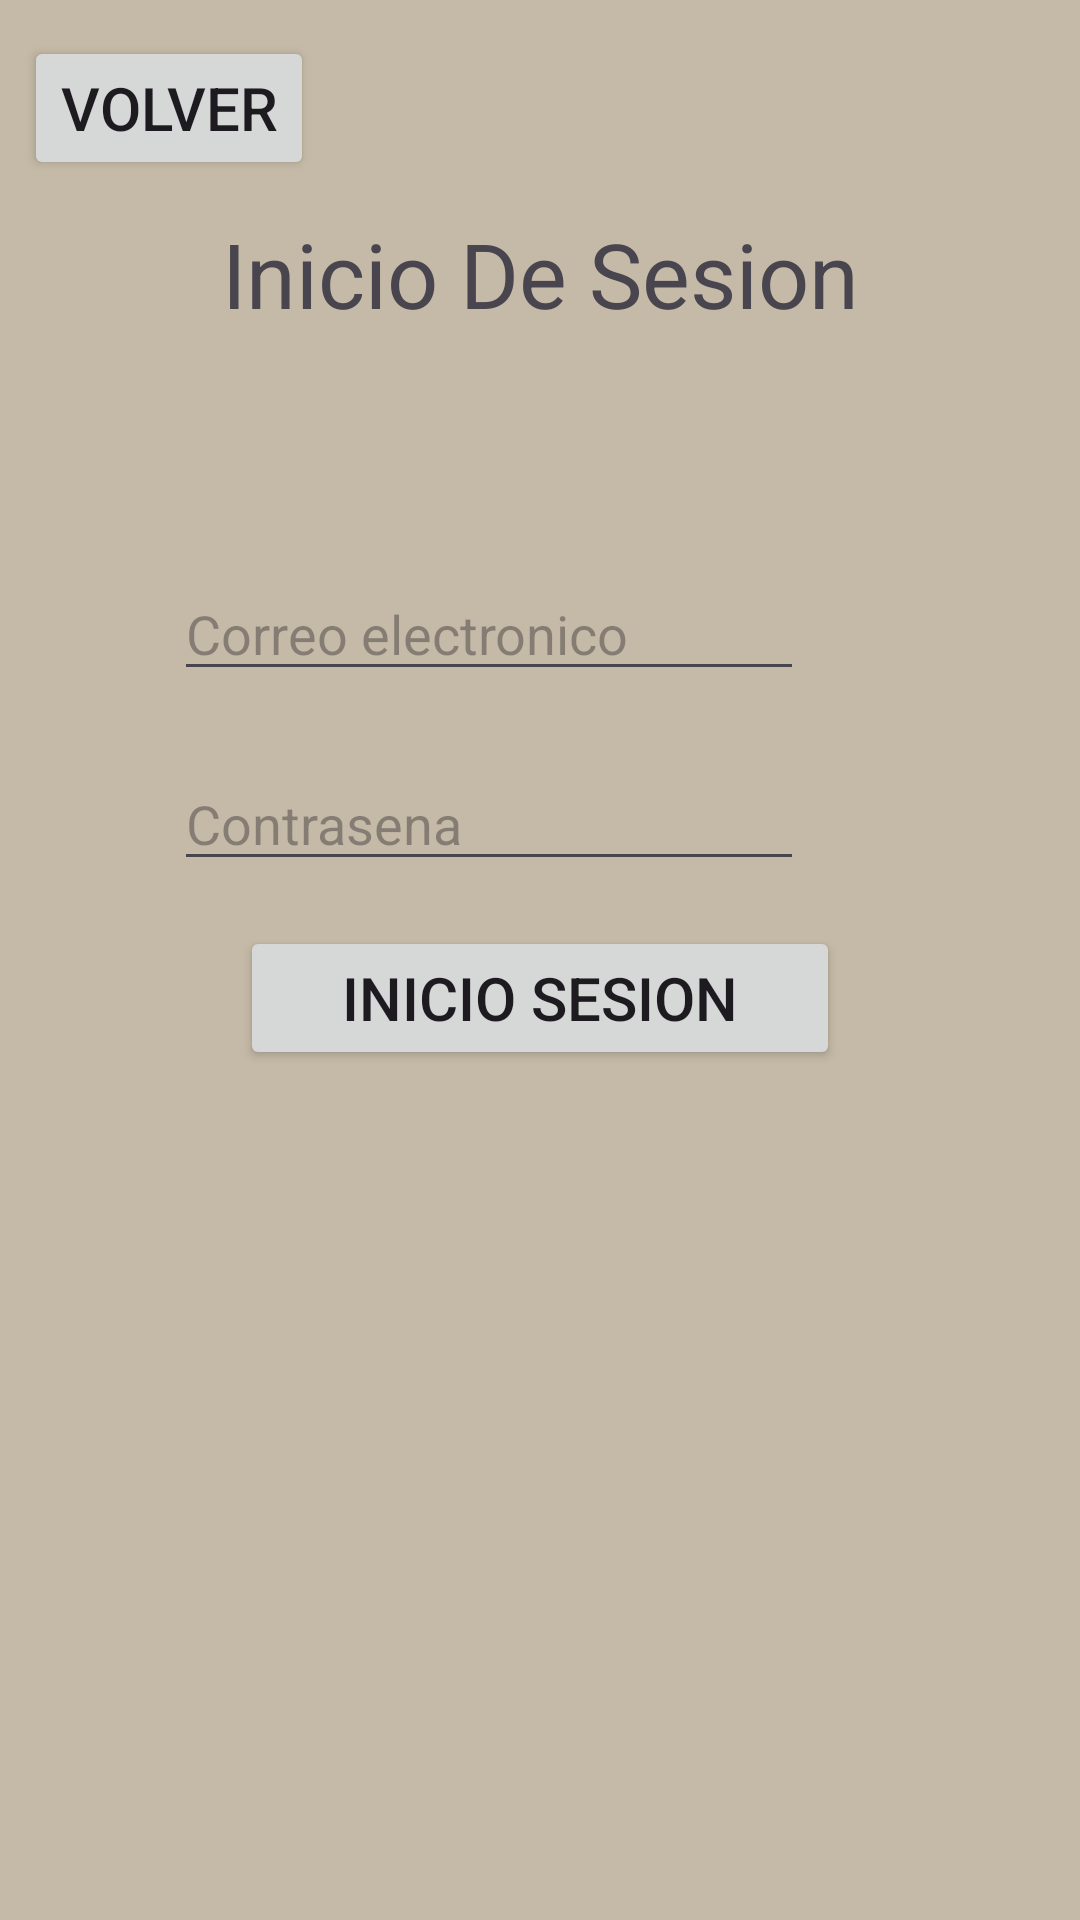

Write the Android layout XML for this screen, with the resource values it uses.
<!-- AndroidManifest.xml: application theme Theme.MyApp11 -->
<!-- res/layout/activity_inicio_sesion.xml -->
<?xml version="1.0" encoding="utf-8"?>
<androidx.constraintlayout.widget.ConstraintLayout xmlns:android="http://schemas.android.com/apk/res/android"
    xmlns:app="http://schemas.android.com/apk/res-auto"
    xmlns:tools="http://schemas.android.com/tools"
    android:id="@+id/main"
    android:layout_width="match_parent"
    android:layout_height="match_parent"
    android:background="#C5BAA7"
    tools:context=".InicioSesion">

    <TextView
        android:id="@+id/tag_inicio_sesion"
        android:layout_width="wrap_content"
        android:layout_height="wrap_content"
        android:layout_marginTop="11dp"
        android:text="Inicio De Sesion"
        android:textSize="30sp"
        app:layout_constraintEnd_toEndOf="parent"
        app:layout_constraintStart_toStartOf="parent"
        app:layout_constraintTop_toBottomOf="@+id/btn_Volver_Iniciosesion" />

    <Button
        android:id="@+id/btn_Iniciar_sesion"
        android:layout_width="200dp"
        android:layout_height="wrap_content"
        android:layout_marginTop="15dp"
        android:text="Inicio sesion"
        android:textSize="20dp"
        app:layout_constraintEnd_toEndOf="parent"
        app:layout_constraintStart_toStartOf="parent"
        app:layout_constraintTop_toBottomOf="@+id/input_password" />

    <EditText
        android:id="@+id/input_email_iniciosesion"
        android:layout_width="wrap_content"
        android:layout_height="wrap_content"
        android:layout_marginTop="189dp"
        android:ems="10"
        android:hint="Correo electronico"
        android:inputType="textEmailAddress"
        app:layout_constraintStart_toStartOf="@+id/input_password"
        app:layout_constraintTop_toTopOf="parent" />


    <EditText
        android:id="@+id/input_password"
        android:layout_width="wrap_content"
        android:layout_height="wrap_content"
        android:layout_marginTop="22dp"
        android:layout_marginEnd="12dp"
        android:ems="10"
        android:hint="Contrasena"
        android:inputType="textPassword"
        app:layout_constraintEnd_toEndOf="@+id/btn_Iniciar_sesion"
        app:layout_constraintTop_toBottomOf="@+id/input_email_iniciosesion" />

    <Button
        android:id="@+id/btn_Volver_Iniciosesion"
        android:layout_width="wrap_content"
        android:layout_height="wrap_content"
        android:layout_marginStart="8dp"
        android:layout_marginTop="12dp"
        android:text="Volver"
        android:textSize="20dp"
        app:layout_constraintStart_toStartOf="parent"
        app:layout_constraintTop_toTopOf="parent" />


</androidx.constraintlayout.widget.ConstraintLayout>
<!-- resources referenced by this layout -->
<resources>
  <style name="Theme.MyApp11" parent="Base.Theme.MyApp11" />
  <style name="Base.Theme.MyApp11" parent="Theme.Material3.DayNight.NoActionBar">
          
          
      </style>
</resources>
